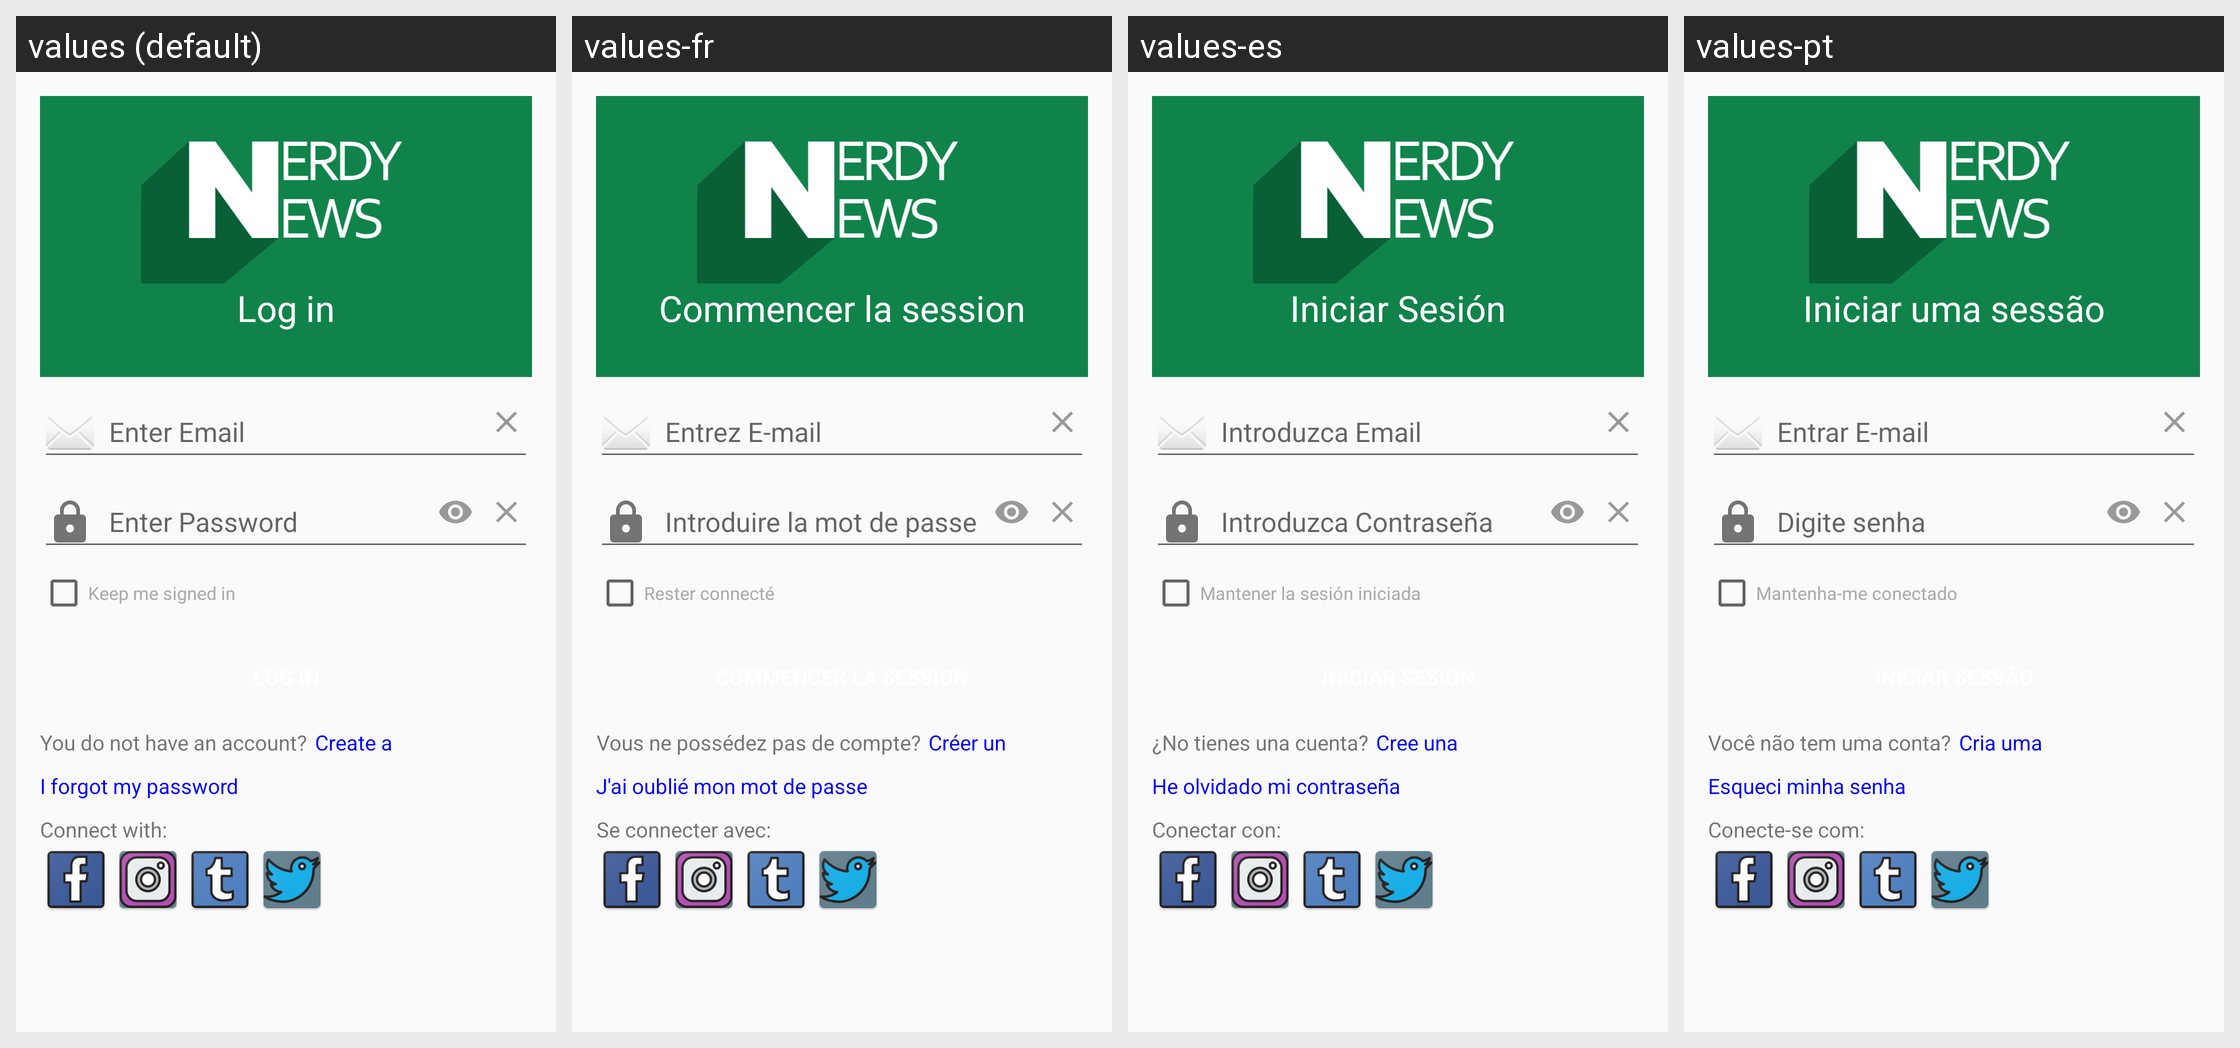

Translations of the strings shown on this Android screen, per locale in the grid:
Android screen res/layout/activity_login.xml rendered under 4 locales, left to right: values (default), values-fr, values-es, values-pt. Device: Nexus 5 (rendered at 1080×1920; each locale shown at half size, 540×960, under a caption strip naming it); theme AppTheme.NoActionBar.
Strings drawn on this screen, with the default value and each locale's value (text and hints the layout hard-codes, and strings that could not be matched under every locale, appear in the picture but are not listed):

iniciarsesion
  values: Log in
  values-fr: Commencer la session
  values-es: Iniciar Sesión
  values-pt: Iniciar uma sessão

mantenersesioniniciada
  values: Keep me signed in
  values-fr: Rester connecté
  values-es: Mantener la sesión iniciada
  values-pt: Mantenha-me conectado

cuenta1
  values: You do not have an account?
  values-fr: Vous ne possédez pas de compte?
  values-es: ¿No tienes una cuenta?
  values-pt: Você não tem uma conta?

cuenta2
  values: Create a
  values-fr: Créer un
  values-es: Cree una
  values-pt: Cria uma

olvidocontrasena
  values: I forgot my password
  values-fr: J'ai oublié mon mot de passe
  values-es: He olvidado mi contraseña
  values-pt: Esqueci minha senha

conectarcon
  values: Connect with:
  values-fr: Se connecter avec:
  values-es: Conectar con:
  values-pt: Conecte-se com:
